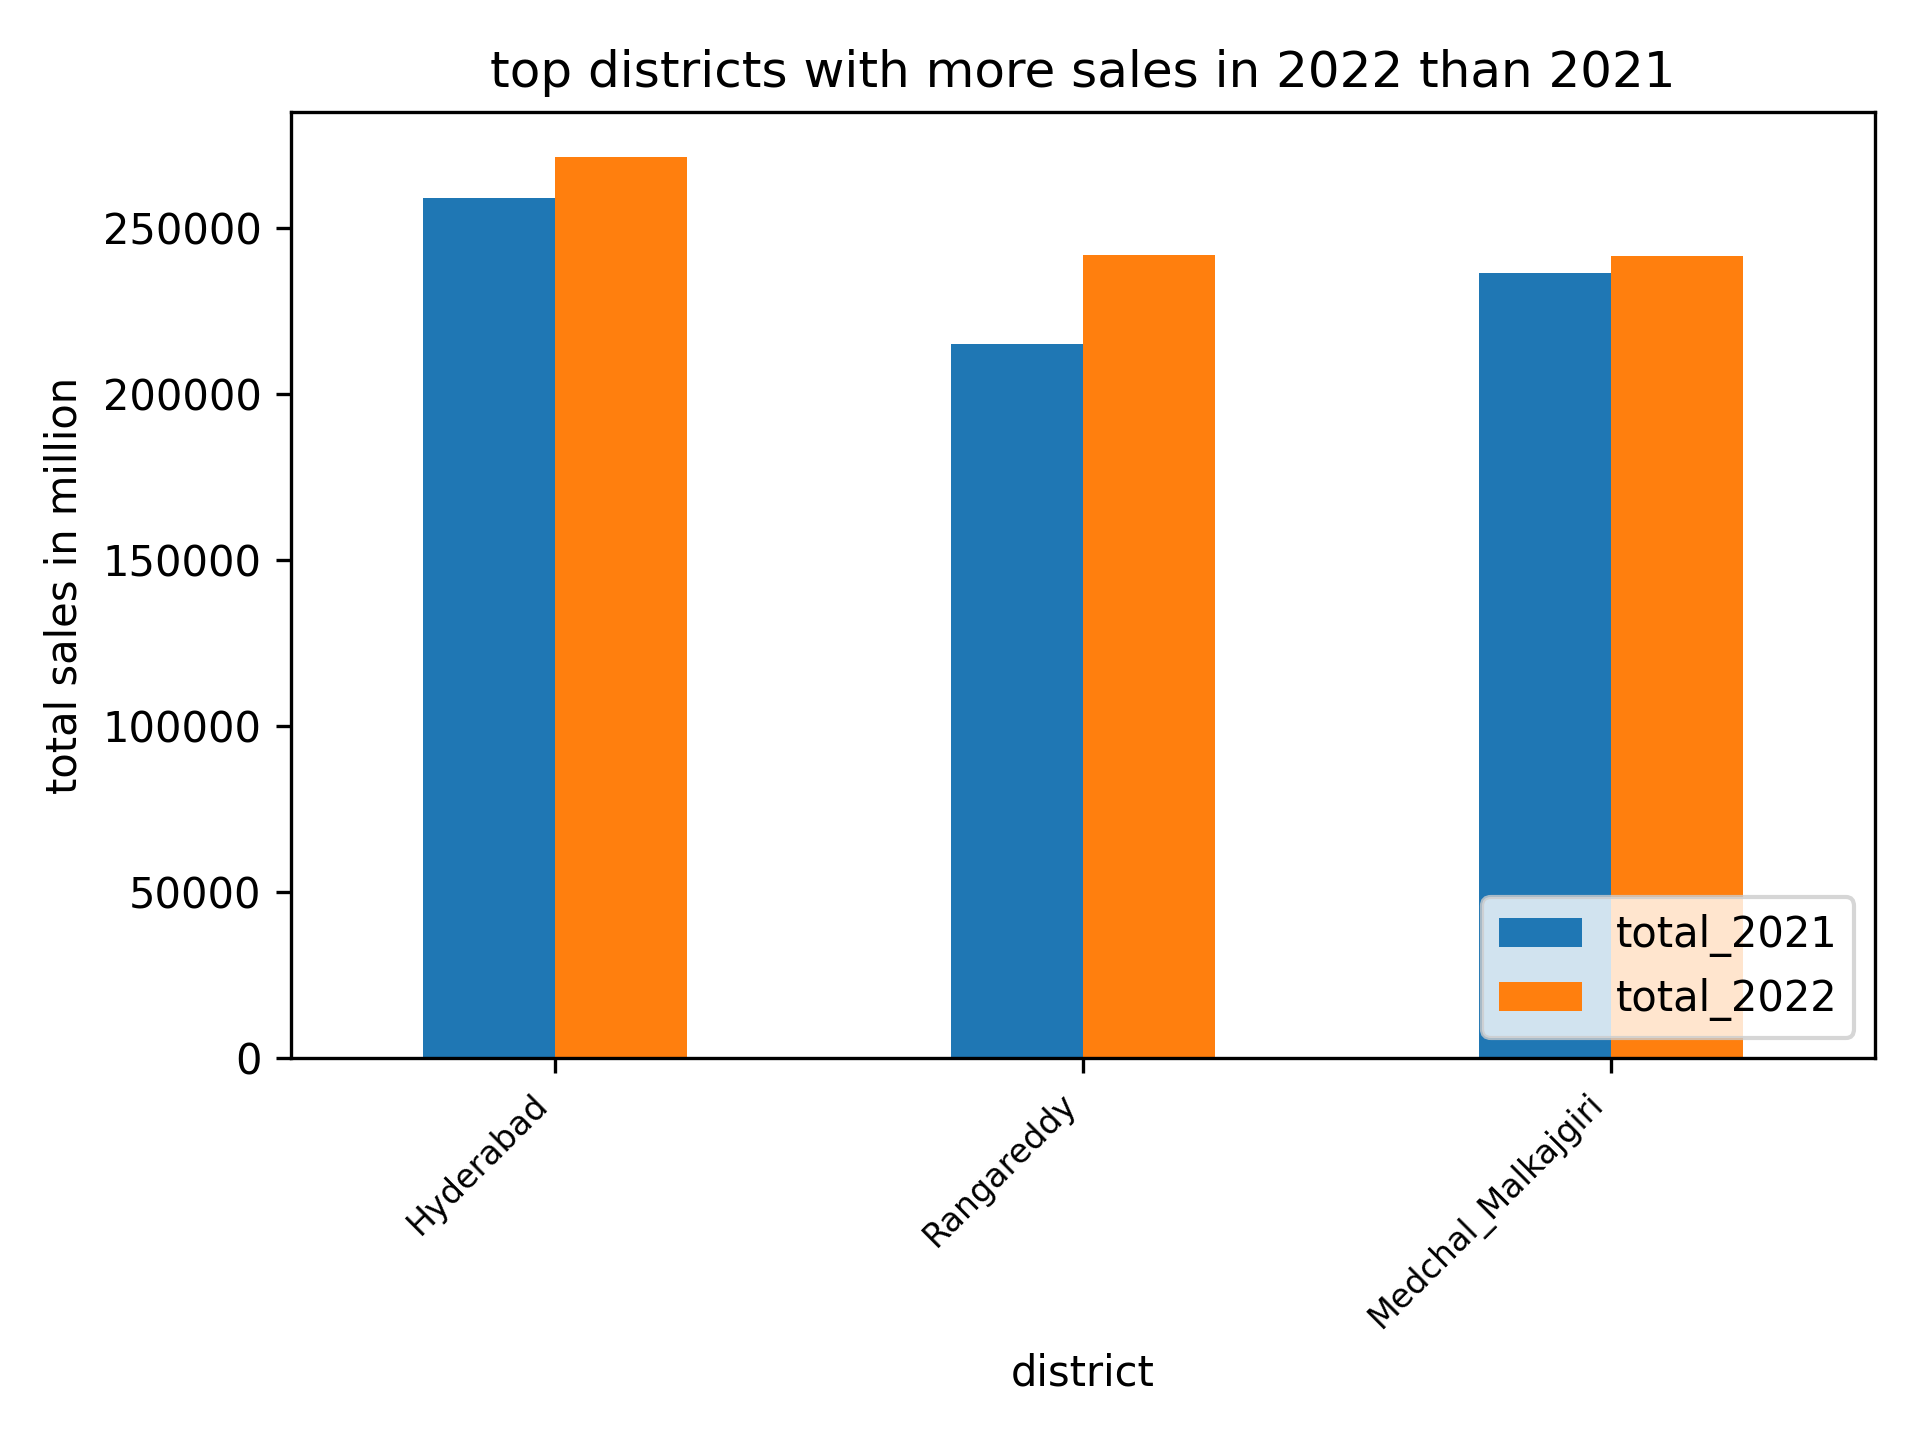

Data behind this chart, as committed beside it:
district, total_2021, total_2022
Hyderabad, 258941, 271211
Rangareddy, 214833, 241738
Medchal_Malkajgiri, 236186, 241429
